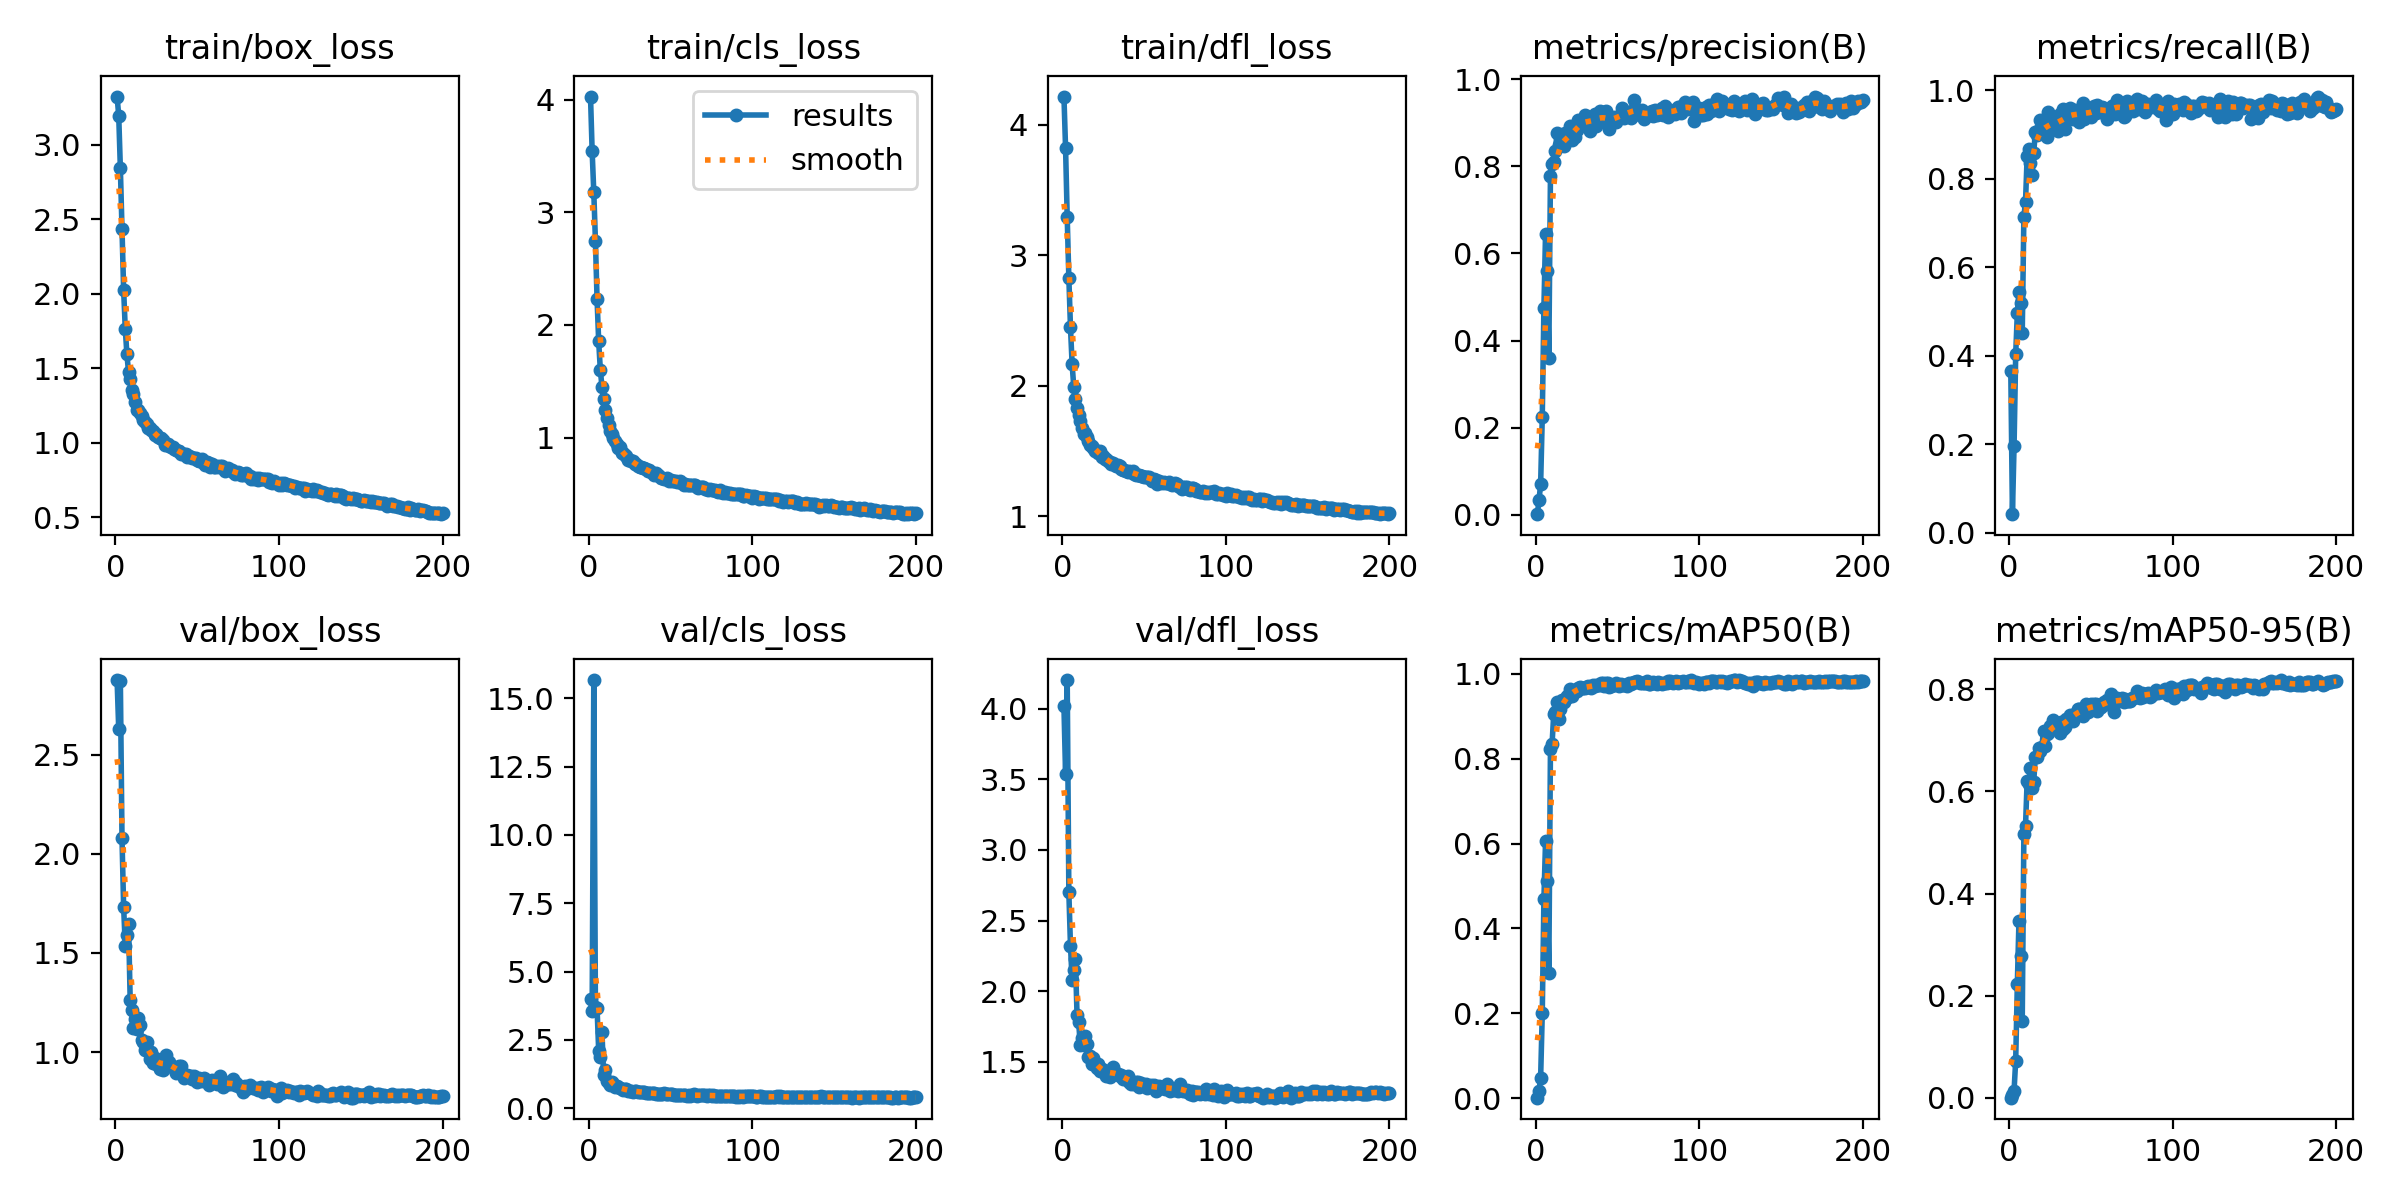

The table this chart was drawn from, first rows:
epoch, time, train/box_loss, train/cls_loss, train/dfl_loss, metrics/precision(B), metrics/recall(B), metrics/mAP50(B), metrics/mAP50-95(B), val/box_loss, val/cls_loss, val/dfl_loss, lr/pg0, lr/pg1, lr/pg2
1, 15.39, 3.325, 4.03, 4.214, 0.0017, 0.3643, 0.00146, 0.0005, 2.878, 3.98, 4.018, 0.07041, 0.003288, 0.003288
2, 30.1, 3.197, 3.543, 3.817, 0.03388, 0.04156, 0.01678, 0.00525, 2.629, 3.556, 3.535, 0.04037, 0.006589, 0.006589
3, 44.54, 2.844, 3.182, 3.288, 0.07061, 0.1956, 0.04827, 0.01399, 2.871, 15.66, 4.203, 0.01031, 0.009856, 0.009856
4, 58.86, 2.435, 2.75, 2.827, 0.2252, 0.403, 0.2006, 0.07326, 2.078, 3.705, 2.701, 0.009851, 0.009851, 0.009851
5, 73.03, 2.029, 2.231, 2.445, 0.475, 0.4963, 0.4688, 0.2226, 1.733, 3.666, 2.32, 0.009802, 0.009802, 0.009802
6, 87.16, 1.765, 1.853, 2.164, 0.6454, 0.543, 0.6051, 0.347, 1.537, 2.1, 2.077, 0.009753, 0.009753, 0.009753
7, 102.2, 1.595, 1.602, 1.992, 0.5595, 0.5183, 0.5122, 0.2774, 1.591, 1.857, 2.152, 0.009703, 0.009703, 0.009703
8, 116, 1.476, 1.45, 1.899, 0.3608, 0.4499, 0.2941, 0.1507, 1.646, 2.795, 2.229, 0.009654, 0.009654, 0.009654
9, 129.8, 1.429, 1.343, 1.83, 0.7778, 0.7139, 0.8226, 0.5166, 1.264, 1.233, 1.834, 0.009604, 0.009604, 0.009604
10, 144, 1.359, 1.243, 1.776, 0.805, 0.747, 0.8351, 0.5319, 1.213, 1.411, 1.779, 0.009555, 0.009555, 0.009555
11, 158.3, 1.33, 1.173, 1.73, 0.8092, 0.8502, 0.9059, 0.6209, 1.123, 0.982, 1.62, 0.009505, 0.009505, 0.009505
12, 172.5, 1.275, 1.113, 1.676, 0.8352, 0.8675, 0.9088, 0.615, 1.169, 0.9225, 1.665, 0.009456, 0.009456, 0.009456
13, 186.4, 1.224, 1.058, 1.627, 0.876, 0.8362, 0.9335, 0.6455, 1.115, 0.8389, 1.618, 0.009406, 0.009406, 0.009406
14, 206.7, 1.22, 1.031, 1.635, 0.8484, 0.8071, 0.8946, 0.6064, 1.172, 0.9626, 1.684, 0.009357, 0.009357, 0.009357
15, 220.6, 1.204, 0.9998, 1.608, 0.8462, 0.8582, 0.9161, 0.6182, 1.138, 0.8754, 1.623, 0.009307, 0.009307, 0.009307
16, 234.7, 1.18, 0.9656, 1.576, 0.8502, 0.9046, 0.9371, 0.6666, 1.061, 0.7824, 1.533, 0.009258, 0.009258, 0.009258
17, 249.2, 1.155, 0.9425, 1.542, 0.846, 0.8973, 0.9343, 0.6675, 1.05, 0.8118, 1.54, 0.009208, 0.009208, 0.009208
18, 263.8, 1.141, 0.9061, 1.538, 0.8752, 0.9095, 0.9395, 0.6858, 1.012, 0.7597, 1.483, 0.009158, 0.009158, 0.009158
19, 278.2, 1.13, 0.9189, 1.525, 0.8599, 0.9315, 0.9479, 0.68, 1.05, 0.7303, 1.526, 0.009109, 0.009109, 0.009109
20, 292.4, 1.102, 0.864, 1.502, 0.8639, 0.9095, 0.9461, 0.6874, 1.005, 0.7077, 1.493, 0.009059, 0.009059, 0.009059
21, 306.5, 1.101, 0.8594, 1.5, 0.8912, 0.9095, 0.963, 0.7185, 0.965, 0.6772, 1.458, 0.00901, 0.00901, 0.00901
22, 320.5, 1.089, 0.842, 1.484, 0.8591, 0.9092, 0.9469, 0.6885, 1.001, 0.6901, 1.484, 0.00896, 0.00896, 0.00896
23, 334.3, 1.081, 0.8362, 1.496, 0.8817, 0.8928, 0.959, 0.7117, 0.9458, 0.7156, 1.438, 0.008911, 0.008911, 0.008911
24, 348.1, 1.051, 0.7985, 1.45, 0.8675, 0.9511, 0.9626, 0.7134, 0.9692, 0.6494, 1.45, 0.008861, 0.008861, 0.008861
25, 362, 1.058, 0.7989, 1.459, 0.8825, 0.9186, 0.9587, 0.7281, 0.9419, 0.6244, 1.444, 0.008812, 0.008812, 0.008812
26, 376.3, 1.037, 0.7876, 1.439, 0.9063, 0.9242, 0.9665, 0.726, 0.9471, 0.644, 1.422, 0.008762, 0.008762, 0.008762
27, 390.2, 1.034, 0.7894, 1.44, 0.8921, 0.9297, 0.9682, 0.7392, 0.9157, 0.6009, 1.396, 0.008713, 0.008713, 0.008713
28, 404.3, 1.031, 0.7653, 1.42, 0.9022, 0.9245, 0.9656, 0.7259, 0.9573, 0.6313, 1.438, 0.008663, 0.008663, 0.008663
29, 418.2, 1.02, 0.7664, 1.411, 0.9041, 0.9193, 0.9666, 0.7346, 0.9093, 0.6258, 1.39, 0.008614, 0.008614, 0.008614
30, 432.2, 0.9855, 0.747, 1.398, 0.9181, 0.9071, 0.9674, 0.7348, 0.9349, 0.6005, 1.416, 0.008564, 0.008564, 0.008564
31, 445.9, 0.9921, 0.7354, 1.408, 0.9021, 0.9459, 0.9699, 0.715, 0.9869, 0.61, 1.466, 0.008515, 0.008515, 0.008515
32, 459.7, 0.9916, 0.7359, 1.394, 0.8959, 0.9257, 0.9719, 0.7365, 0.9402, 0.5852, 1.419, 0.008466, 0.008466, 0.008466
33, 473.7, 0.981, 0.7268, 1.387, 0.8808, 0.9576, 0.9678, 0.7231, 0.9487, 0.5804, 1.422, 0.008416, 0.008416, 0.008416
34, 487.6, 0.9752, 0.7294, 1.388, 0.9137, 0.912, 0.9662, 0.7253, 0.9277, 0.5798, 1.415, 0.008367, 0.008367, 0.008367
35, 501.7, 0.9744, 0.718, 1.385, 0.9088, 0.9389, 0.9743, 0.7414, 0.9231, 0.5714, 1.4, 0.008317, 0.008317, 0.008317
36, 515.8, 0.957, 0.7059, 1.363, 0.9206, 0.9349, 0.9717, 0.7378, 0.9193, 0.5639, 1.403, 0.008268, 0.008268, 0.008268
37, 529.7, 0.9529, 0.709, 1.353, 0.8932, 0.9584, 0.9743, 0.7503, 0.8937, 0.5456, 1.375, 0.008218, 0.008218, 0.008218
38, 544, 0.9493, 0.6914, 1.355, 0.9023, 0.9484, 0.974, 0.7481, 0.9025, 0.559, 1.384, 0.008169, 0.008169, 0.008169
39, 557.8, 0.944, 0.6841, 1.345, 0.9257, 0.934, 0.9736, 0.7379, 0.9281, 0.5678, 1.393, 0.008119, 0.008119, 0.008119
40, 571.9, 0.9279, 0.6663, 1.342, 0.903, 0.9559, 0.9772, 0.7486, 0.9316, 0.5421, 1.396, 0.00807, 0.00807, 0.00807
41, 585.7, 0.9268, 0.6816, 1.343, 0.9236, 0.9438, 0.9772, 0.7545, 0.8881, 0.5364, 1.359, 0.00802, 0.00802, 0.00802
42, 599.9, 0.9262, 0.6706, 1.341, 0.9075, 0.9438, 0.9718, 0.7604, 0.8676, 0.5245, 1.343, 0.007971, 0.007971, 0.007971
43, 614.1, 0.9244, 0.658, 1.344, 0.9268, 0.9284, 0.9777, 0.7623, 0.8785, 0.5082, 1.357, 0.007921, 0.007921, 0.007921
44, 628.3, 0.9038, 0.6444, 1.321, 0.9066, 0.9492, 0.9779, 0.7588, 0.882, 0.5222, 1.345, 0.007872, 0.007872, 0.007872
45, 642.2, 0.9152, 0.6449, 1.318, 0.8851, 0.9707, 0.968, 0.7485, 0.8792, 0.5394, 1.354, 0.007822, 0.007822, 0.007822
46, 656.1, 0.9062, 0.6318, 1.314, 0.9118, 0.9352, 0.9715, 0.7544, 0.877, 0.5456, 1.356, 0.007772, 0.007772, 0.007772
47, 669.9, 0.897, 0.6312, 1.314, 0.9097, 0.9511, 0.9746, 0.7703, 0.8635, 0.5253, 1.324, 0.007723, 0.007723, 0.007723
48, 684.2, 0.902, 0.6376, 1.309, 0.912, 0.9511, 0.973, 0.756, 0.8805, 0.5335, 1.352, 0.007673, 0.007673, 0.007673
49, 698.2, 0.9006, 0.6168, 1.311, 0.9019, 0.944, 0.9781, 0.7689, 0.8563, 0.5125, 1.338, 0.007624, 0.007624, 0.007624
50, 712.1, 0.8887, 0.6214, 1.302, 0.9131, 0.9389, 0.9741, 0.7708, 0.8482, 0.5043, 1.33, 0.007574, 0.007574, 0.007574
51, 726.4, 0.8798, 0.6161, 1.297, 0.915, 0.9478, 0.9704, 0.761, 0.8698, 0.5187, 1.341, 0.007525, 0.007525, 0.007525
52, 740.3, 0.8795, 0.6154, 1.301, 0.9135, 0.9633, 0.9766, 0.771, 0.8565, 0.5007, 1.315, 0.007476, 0.007476, 0.007476
53, 754.3, 0.8904, 0.6158, 1.302, 0.9327, 0.9487, 0.9742, 0.7714, 0.8537, 0.4973, 1.329, 0.007426, 0.007426, 0.007426
54, 768.5, 0.8656, 0.6028, 1.284, 0.9118, 0.9658, 0.9747, 0.7577, 0.8694, 0.5034, 1.333, 0.007377, 0.007377, 0.007377
55, 782.3, 0.8524, 0.6052, 1.27, 0.9244, 0.9568, 0.9744, 0.7639, 0.8599, 0.4968, 1.329, 0.007327, 0.007327, 0.007327
56, 796.1, 0.8695, 0.6103, 1.286, 0.9186, 0.9511, 0.9723, 0.7645, 0.8574, 0.4976, 1.333, 0.007278, 0.007278, 0.007278
57, 810, 0.863, 0.592, 1.275, 0.9205, 0.9624, 0.9792, 0.7717, 0.8359, 0.4925, 1.295, 0.007228, 0.007228, 0.007228
58, 823.9, 0.8418, 0.5796, 1.249, 0.9118, 0.9605, 0.9755, 0.7749, 0.8503, 0.4838, 1.319, 0.007178, 0.007178, 0.007178
59, 838.1, 0.8564, 0.587, 1.267, 0.9272, 0.9487, 0.9782, 0.7718, 0.861, 0.4874, 1.331, 0.007129, 0.007129, 0.007129
60, 851.7, 0.8404, 0.579, 1.261, 0.9511, 0.934, 0.9812, 0.779, 0.8473, 0.4659, 1.321, 0.007079, 0.007079, 0.007079
... 140 more rows
